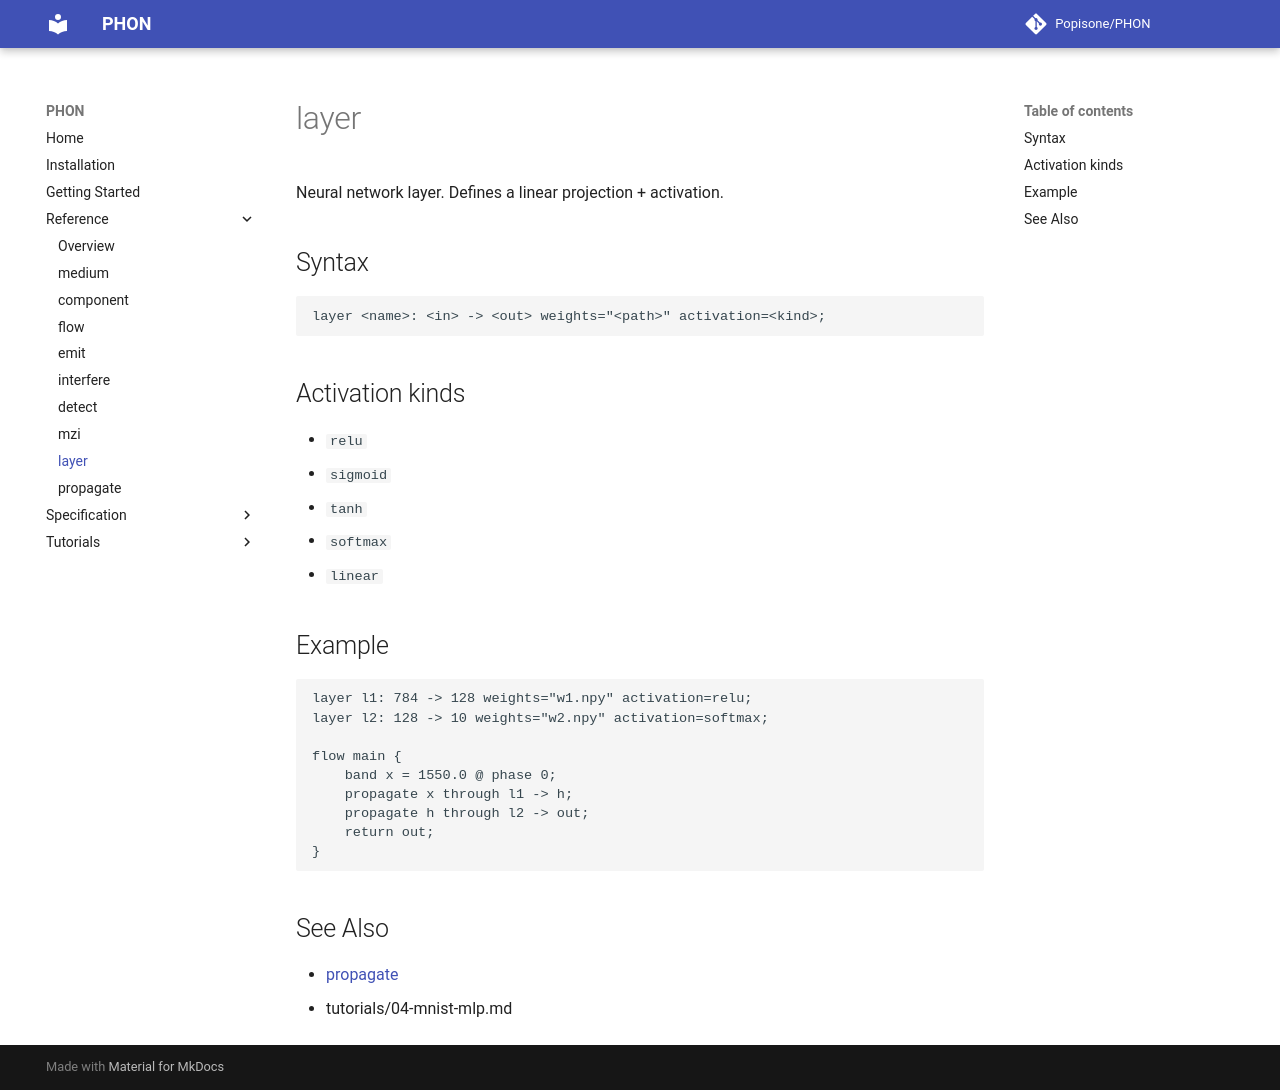

repository: Popisone/PHON · page: reference/layer/index.html · generator: mkdocs

# layer

Neural network layer. Defines a linear projection + activation.

## Syntax

```
layer <name>: <in> -> <out> weights="<path>" activation=<kind>;
```

## Activation kinds

- `relu`
- `sigmoid`
- `tanh`
- `softmax`
- `linear`

## Example

```
layer l1: 784 -> 128 weights="w1.npy" activation=relu;
layer l2: 128 -> 10 weights="w2.npy" activation=softmax;

flow main {
    band x = 1550.0 @ phase 0;
    propagate x through l1 -> h;
    propagate h through l2 -> out;
    return out;
}
```

## See Also

- [propagate](propagate.md)
- tutorials/04-mnist-mlp.md
